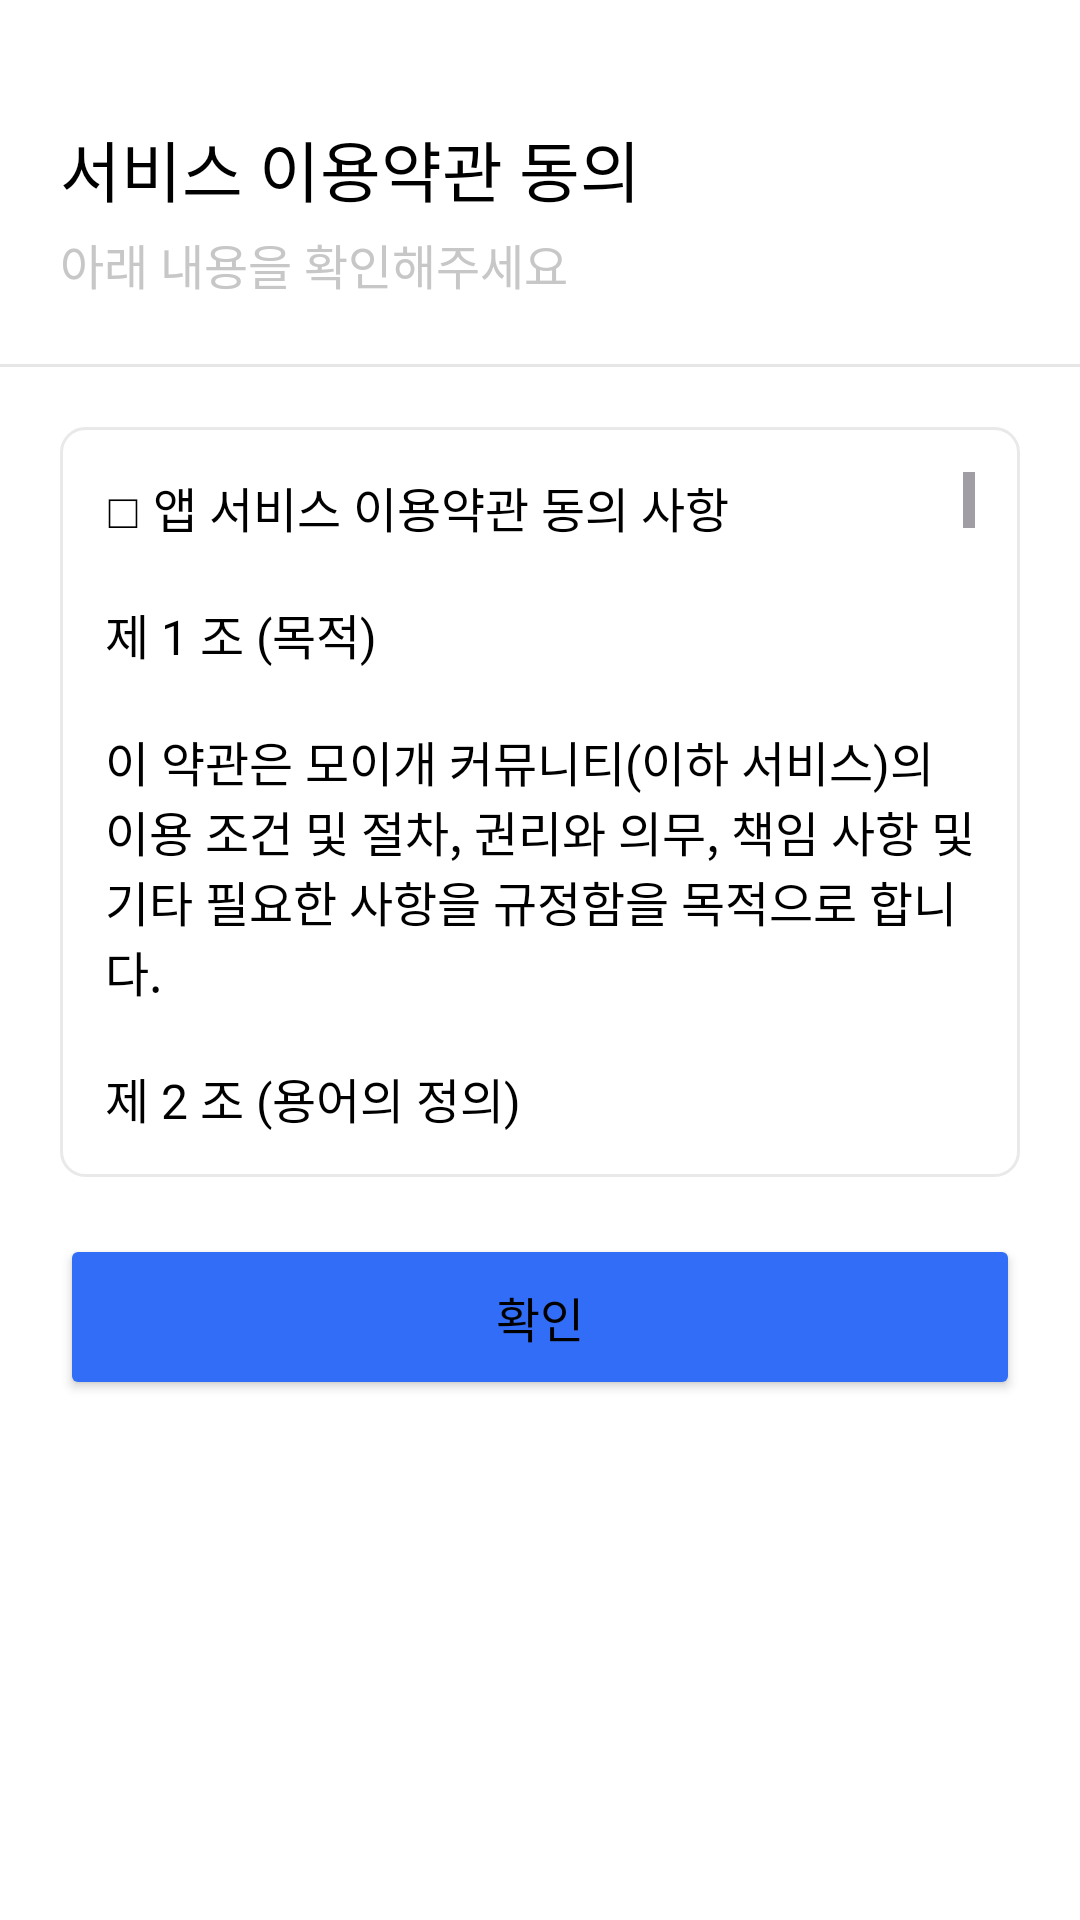

Layout XML and referenced resources for this Android screen:
<!-- AndroidManifest.xml: application theme Theme.MOMO -->
<!-- res/layout/fragment_service_term.xml -->
<?xml version="1.0" encoding="utf-8"?>
<androidx.constraintlayout.widget.ConstraintLayout xmlns:android="http://schemas.android.com/apk/res/android"
    xmlns:tools="http://schemas.android.com/tools"
    xmlns:app="http://schemas.android.com/apk/res-auto"
    android:layout_width="match_parent"
    android:layout_height="wrap_content"
    app:layout_behavior="com.google.android.material.bottomsheet.BottomSheetBehavior"
    tools:context=".presentation.onboarding.term.ServiceTermFragment">

    <TextView
        android:id="@+id/tvTitle"
        android:text="@string/service_term_title"
        android:layout_width="wrap_content"
        android:layout_height="wrap_content"
        android:textSize="22sp"
        android:textColor="@color/black"
        android:fontFamily="@font/sfproiddisplaybold"
        android:layout_marginTop="40dp"
        android:layout_marginStart="20dp"
        app:layout_constraintStart_toStartOf="parent"
        app:layout_constraintTop_toTopOf="parent"/>

    <TextView
        android:id="@+id/tvTermSubTitle"
        android:layout_width="245dp"
        android:layout_height="45dp"
        android:text="@string/please_check_desc"
        android:textSize="16sp"
        android:textColor="@color/textGrey"
        android:layout_marginStart="20dp"
        android:layout_marginTop="4dp"
        app:layout_constraintStart_toStartOf="parent"
        app:layout_constraintTop_toBottomOf="@id/tvTitle"/>

    <ImageView
        android:id="@+id/ivLine"
        android:layout_width="wrap_content"
        android:layout_height="wrap_content"
        android:src="@drawable/termline"
        app:layout_constraintTop_toBottomOf="@id/tvTermSubTitle"
        app:layout_constraintStart_toStartOf="parent"
        app:layout_constraintEnd_toEndOf="parent"/>

    <ScrollView
        android:id="@+id/scrollView"
        android:layout_width="match_parent"
        android:layout_height="250dp"
        android:layout_marginTop="20dp"
        android:layout_marginStart="20dp"
        android:layout_marginEnd="20dp"
        android:nestedScrollingEnabled="true"
        android:background="@drawable/term_bg_rectangle"
        app:layout_constraintTop_toBottomOf="@id/ivLine">

        <TextView
            android:id="@+id/tvTerm"
            android:layout_width="match_parent"
            android:layout_height="wrap_content"
            android:text="@string/service_term"
            android:textSize="16sp" />

    </ScrollView>

    <Button
        android:id="@+id/btnCheck"
        android:layout_width="match_parent"
        android:layout_height="wrap_content"
        android:backgroundTint="@color/blue"
        android:padding="16dp"
        android:layout_marginTop="19dp"
        android:layout_marginStart="20dp"
        android:layout_marginEnd="20dp"
        android:text="@string/check"
        android:textSize="16sp"
        android:fontFamily="@font/sfproiddisplaybold"
        app:cornerRadius="16dp"
        app:layout_constraintTop_toBottomOf="@+id/scrollView" />

    <FrameLayout
        android:layout_width="match_parent"
        android:layout_height="20dp"
        app:layout_constraintTop_toBottomOf="@+id/btnCheck">

    </FrameLayout>


</androidx.constraintlayout.widget.ConstraintLayout>
<!-- resources referenced by this layout -->
<resources>
  <color name="black">#FF000000</color>
  <color name="blue"> #326DF7</color>
  <color name="textGrey">#C7C7C7</color>
  <!-- drawable term_bg_rectangle (drawable) -->
  <shape xmlns:android="http://schemas.android.com/apk/res/android"
      android:shape="rectangle">
  
      <stroke
          android:width="1dp"
          android:color="@color/darkGrey"/>
  
      <solid
          android:color="@color/white"/>
  
      <corners
          android:radius="8dp"/>
  
      <padding
          android:left="15dp"
          android:right="15dp"
          android:bottom="15dp"
          android:top="15dp"/>
  </shape>
  <!-- drawable termline (drawable) -->
  <vector xmlns:android="http://schemas.android.com/apk/res/android"
      android:width="360dp"
      android:height="1dp"
      android:viewportWidth="300"
      android:viewportHeight="1">
    <path
        android:strokeWidth="1"
        android:pathData="M0,0.5L300,0.5"
        android:fillColor="#00000000"
        android:strokeColor="#E6E6E6"/>
  </vector>
  <string name="check">확인</string>
  <string name="please_check_desc">아래 내용을 확인해주세요</string>
  <string name="service_term"> "□ 앱 서비스 이용약관 동의 사항
  
  제 1 조 (목적)
  
  이 약관은 모이개 커뮤니티(이하 "서비스")의 이용 조건 및 절차, 권리와 의무, 책임 사항 및 기타 필요한 사항을 규정함을 목적으로 합니다.
  
  제 2 조 (용어의 정의)
  
  "서비스"라 함은 모이개 커뮤니티에서 제공하는 모든 서비스 및 관련 제반 서비스를 의미합니다.
  "회원"이라 함은 이 약관에 동의하고 서비스를 이용하는 이용자를 의미합니다.
  "계정"이라 함은 회원의 식별과 서비스 이용을 위해 회원이 설정한 아이디와 비밀번호를 의미합니다.
  
  제 3 조 (약관의 효력과 변경)
  
  이 약관은 회원이 서비스 가입 시 약관에 동의함으로써 효력이 발생합니다.
  회사는 필요시 관련 법령을 위배하지 않는 범위 내에서 이 약관을 변경할 수 있습니다. 변경된 약관은 공지사항을 통해 공지하며, 회원은 변경된 약관에 동의하지 않을 권리가 있습니다. 변경된 약관에 동의하지 않을 경우 서비스 이용을 중단하고 탈퇴할 수 있습니다.
  
  제 4 조 (이용계약 체결)
  
  이용계약은 회원이 되고자 하는 자(이하 "가입신청자")가 약관에 동의하고, 회사가 정한 절차에 따라 회원 가입을 완료함으로써 체결됩니다.
  회사는 가입신청자의 신청에 대하여 서비스 이용을 승낙함을 원칙으로 합니다. 단, 다음 각 호에 해당하는 경우 회사는 승낙을 하지 않거나 사후에 이용계약을 해지할 수 있습니다.
  실명이 아니거나 타인의 명의를 이용한 경우
  허위 정보를 기재하거나 회사가 요구하는 내용을 기재하지 않은 경우
  법령 및 약관을 위반하여 이전에 회원 자격을 상실한 적이 있는 경우
  
  제 5 조 (회원의 의무)
  
  회원은 다음 행위를 하여서는 안 됩니다.
  가입신청 또는 변경 시 허위 내용의 등록
  타인의 정보 도용
  회사가 게시한 정보의 변경
  회사가 정한 정보 이외의 정보(컴퓨터 프로그램 등) 등의 송신 또는 게시
  회사 및 기타 제3자의 저작권 등 지적재산권에 대한 침해
  회사 및 기타 제3자의 명예를 손상시키거나 업무를 방해하는 행위
  외설 또는 폭력적인 메시지, 화상, 음성, 기타 공서양속에 반하는 정보를 서비스에 공개 또는 게시하는 행위
  
  제 6 조 (개인정보 보호)
  
  회사는 회원의 개인정보를 보호하기 위해 관련 법령에 따라 노력합니다.
  회원의 개인정보는 서비스의 원활한 제공을 위하여 회원이 동의한 목적과 범위 내에서만 이용됩니다.
  이용 목적이 변경되는 경우에는 「개인정보 보호법」 제18조에 따라 별도의 동의를 받는 등 필요한 조치를 이행할 예정입니다.
  회사는 회원의 개인정보를 회원의 동의 없이 제3자에게 제공하지 않습니다. 다만, 법령에 따라 필요한 경우에는 예외로 합니다.
  
  제 7 조 (서비스 이용시간)
  
  서비스는 연중무휴, 1일 24시간 제공함을 원칙으로 합니다. 다만, 회사의 업무상 또는 기술상의 이유로 서비스가 일시 중지될 수 있으며, 이 경우 회사는 사전 또는 사후에 이를 공지합니다.
  회사는 서비스를 일정 범위로 분할하여 각 범위 별로 이용 가능한 시간을 별도로 지정할 수 있으며, 이 경우 그 내용을 사전에 공지합니다.
  
  제 8 조 (서비스 제공의 변경 및 중단)
  회사는 서비스의 내용 변경 또는 중단이 필요한 경우, 회원에게 사전 공지 후 서비스를 변경 또는 중단할 수 있습니다.
  회사는 천재지변, 비상사태, 기술적 결함 등 불가피한 사유가 발생한 경우 사전 통지 없이 서비스의 전부 또는 일부를 중단할 수 있습니다.
  
  제 9 조 (계약해지 및 이용제한)
  
  회원은 언제든지 서비스 탈퇴를 요청할 수 있으며, 회사는 즉시 회원 탈퇴를 처리합니다.
  회사는 회원이 본 약관의 의무를 위반하거나 서비스의 정상적인 운영을 방해한 경우, 사전 통지 없이 이용계약을 해지하거나 서비스 이용을 제한할 수 있습니다.
  
  제 10 조 (책임의 한계)
  
  회사는 천재지변, 전쟁, 테러, 해킹, 디도스 공격 등 불가항력으로 인한 피해에 대해 책임을 지지 않습니다.
  회사는 회원의 귀책 사유로 인한 서비스 이용 장애에 대해 책임을 지지 않습니다.
  
  제 11 조 (준거법 및 관할법원)
  
  이 약관은 대한민국 법령에 따라 해석 및 이행됩니다.
  서비스 이용으로 발생한 분쟁에 대해 소송이 제기될 경우, 회사의 본사 소재지를 관할하는 법원을 전속 관할 법원으로 합니다.
  
  서비스 약관에 대한 동의를 거부할 권리가 있습니다.
  그러나 동의를 거부할 경우 앱이용에 제한을 받을 수 있습니다.
  
  개인정보 처리방침 시행일자 : 2024년 06월 18일"
      </string>
  <string name="service_term_title">"서비스 이용약관 동의"</string>
  <style name="Theme.MOMO" parent="Base.Theme.MOMO" />
  <color name="darkGrey">#E9E9E9</color>
  <color name="white">#FFFFFF</color>
</resources>
